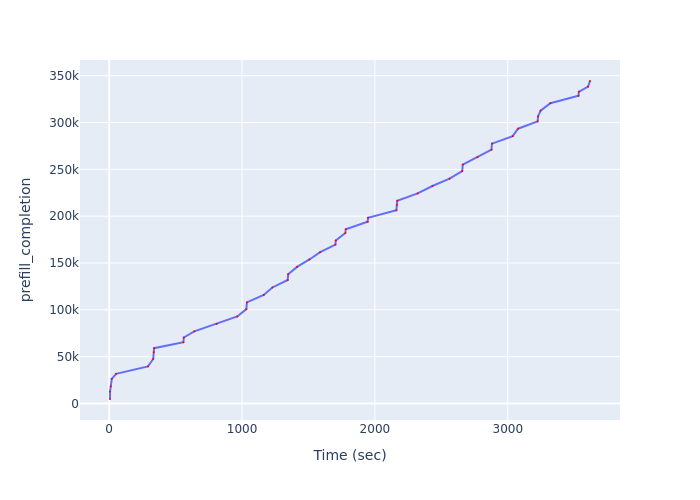

The file beside this chart, header and first rows:
Time (sec), prefill_completion
6.409, 4748
6.409, 12632
12.12, 18317
19.69, 26257
52.07, 31680
292.3, 39584
331.7, 47463
335.7, 54763
338.4, 59039
558.8, 65322
562, 70434
640.8, 77012
809.4, 84942
964.5, 92917
1033, 100708
1037, 107923
1163, 115889
1228, 123861
1344, 131831
1347, 137925
1414, 145853
1507, 153753
1588, 161646
1703, 169550
1706, 174101
1778, 181967
1781, 186068
1945, 193982
1949, 198351
2162, 206283
2165, 212120
2168, 216422
2322, 224332
2433, 232210
2562, 240156
2657, 248090
2661, 255049
2773, 262989
2877, 270969
2881, 277501
3037, 285455
3077, 293436
3225, 301308
3228, 306537
3247, 312776
3321, 320676
3532, 328596
3535, 332884
3604, 338333
3619, 344373
